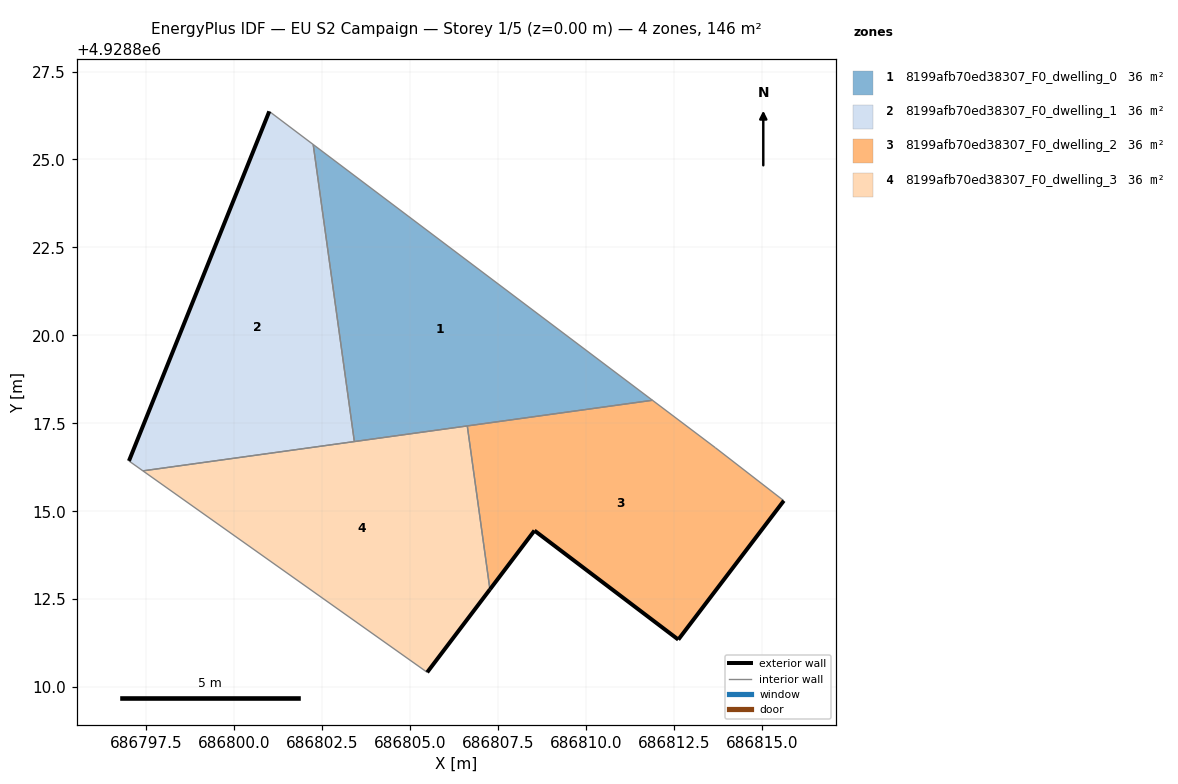
=== STOREY PLAN SPEC (per zone: floor XY polygon, exterior-wall plan segments, windows/doors) ===
zone 1: 8199afb70ed38307_F0_dwelling_0  (36.5 m²)
  floor: (686811.90, 4928818.15) (686802.25, 4928825.43) (686803.42, 4928816.98)
  interior walls: 4
zone 2: 8199afb70ed38307_F0_dwelling_1  (36.5 m²)
  floor: (686803.42, 4928816.98) (686802.25, 4928825.43) (686801.00, 4928826.37) (686797.01, 4928816.43) (686797.41, 4928816.15)
  exterior wall: (686797.01, 4928816.43) – (686801.00, 4928826.37)  [10.7 m]
  interior walls: 4
zone 3: 8199afb70ed38307_F0_dwelling_2  (36.5 m²)
  floor: (686812.63, 4928811.35) (686815.63, 4928815.30) (686813.68, 4928816.81) (686811.90, 4928818.15) (686806.63, 4928817.42) (686807.27, 4928812.78) (686808.54, 4928814.45)
  exterior wall: (686808.54, 4928814.45) – (686807.27, 4928812.78)  [2.1 m]
  exterior wall: (686815.63, 4928815.30) – (686812.63, 4928811.35)  [5.0 m]
  exterior wall: (686812.63, 4928811.35) – (686808.54, 4928814.45)  [5.1 m]
  interior walls: 4
zone 4: 8199afb70ed38307_F0_dwelling_3  (36.5 m²)
  floor: (686805.49, 4928810.42) (686807.27, 4928812.78) (686806.63, 4928817.42) (686797.41, 4928816.15)
  exterior wall: (686807.27, 4928812.78) – (686805.49, 4928810.42)  [3.0 m]
  interior walls: 4

=== DERIVED (storey summary) ===
Building: EU S2 Campaign
Storey: 1 of 5  (floor level z = 0.00 m)
Storey gross floor area: 145.9 m²
Zones on this storey: 4
  - 8199afb70ed38307_F0_dwelling_0: floor 36.5 m²
  - 8199afb70ed38307_F0_dwelling_1: floor 36.5 m²; exterior wall 10.7 m (32.1 m²); WWR 0.0%
  - 8199afb70ed38307_F0_dwelling_2: floor 36.5 m²; exterior wall 12.2 m (36.6 m²); WWR 0.0%
  - 8199afb70ed38307_F0_dwelling_3: floor 36.5 m²; exterior wall 3.0 m (8.9 m²); WWR 0.0%
Zone adjacency (shared interzone walls):
  - 8199afb70ed38307_F0_dwelling_0 ↔ 8199afb70ed38307_F0_dwelling_1
  - 8199afb70ed38307_F0_dwelling_0 ↔ 8199afb70ed38307_F0_dwelling_2
  - 8199afb70ed38307_F0_dwelling_0 ↔ 8199afb70ed38307_F0_dwelling_3
  - 8199afb70ed38307_F0_dwelling_1 ↔ 8199afb70ed38307_F0_dwelling_3
  - 8199afb70ed38307_F0_dwelling_2 ↔ 8199afb70ed38307_F0_dwelling_3